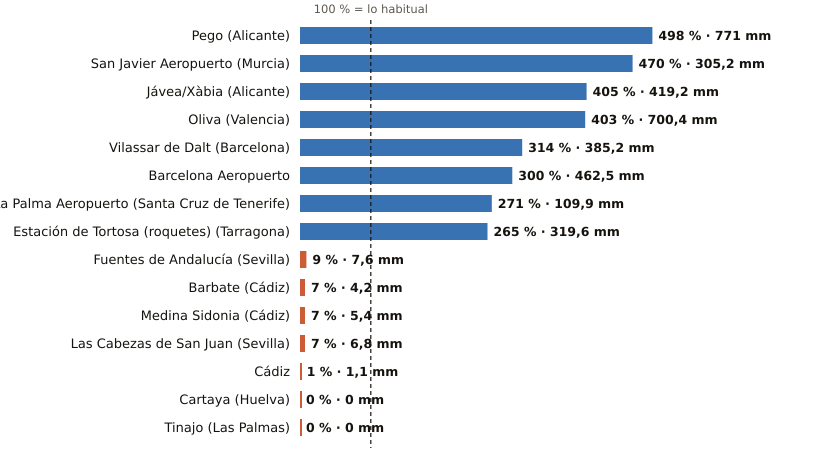

The file beside this chart, header and first rows:
estacion, provincia, indicativo, mm_otono, referencia_mm, pct, periodo_referencia, hasta, hora
Pego, Alicante, 8057C, 771.0, 154.9, 498, 2011-2025, 2026-10-26, 20
San Javier Aeropuerto, Murcia, 7031X, 305.2, 65.0, 470, 2011-2025, 2026-10-26, 21
Jávea/Xàbia, Alicante, 8050X, 419.2, 103.6, 405, 1997-2025, 2026-10-26, 21
Oliva, Valencia, 8058X, 700.4, 173.9, 403, 1991-2020, 2026-10-26, 21
Vilassar de Dalt, Barcelona, 0244X, 385.2, 122.7, 314, 2009-2025, 2026-10-26, 21
Barcelona Aeropuerto, Barcelona, 0076, 462.5, 154.2, 300, 1991-2020, 2026-10-26, 21
La Palma Aeropuerto, Santa Cruz de Tenerife, C139E, 109.9, 40.6, 271, 1991-2020, 2026-10-26, 19
Estación de Tortosa (roquetes), Tarragona, 9981A, 319.6, 120.4, 265, 1991-2020, 2026-10-26, 21
Fuentes de Andalucía, Sevilla, 5656, 7.6, 80.3, 9, 2009-2025, 2026-10-26, 20
Barbate, Cádiz, 5996B, 4.2, 61.9, 7, 2010-2025, 2026-10-26, 20
Medina Sidonia, Cádiz, 5983X, 5.4, 72.3, 7, 2006-2025, 2026-10-26, 20
Las Cabezas de San Juan, Sevilla, 5891X, 6.8, 100.4, 7, 2005-2025, 2026-10-26, 20
Cádiz, Cádiz, 5973, 1.1, 93.0, 1, 1991-2020, 2026-10-26, 21
Cartaya, Huelva, 4554X, 0.0, 68.0, 0, 2008-2025, 2026-10-26, 20
Tinajo, Las Palmas, C048W, 0.0, 13.6, 0, 2010-2025, 2026-10-26, 18
